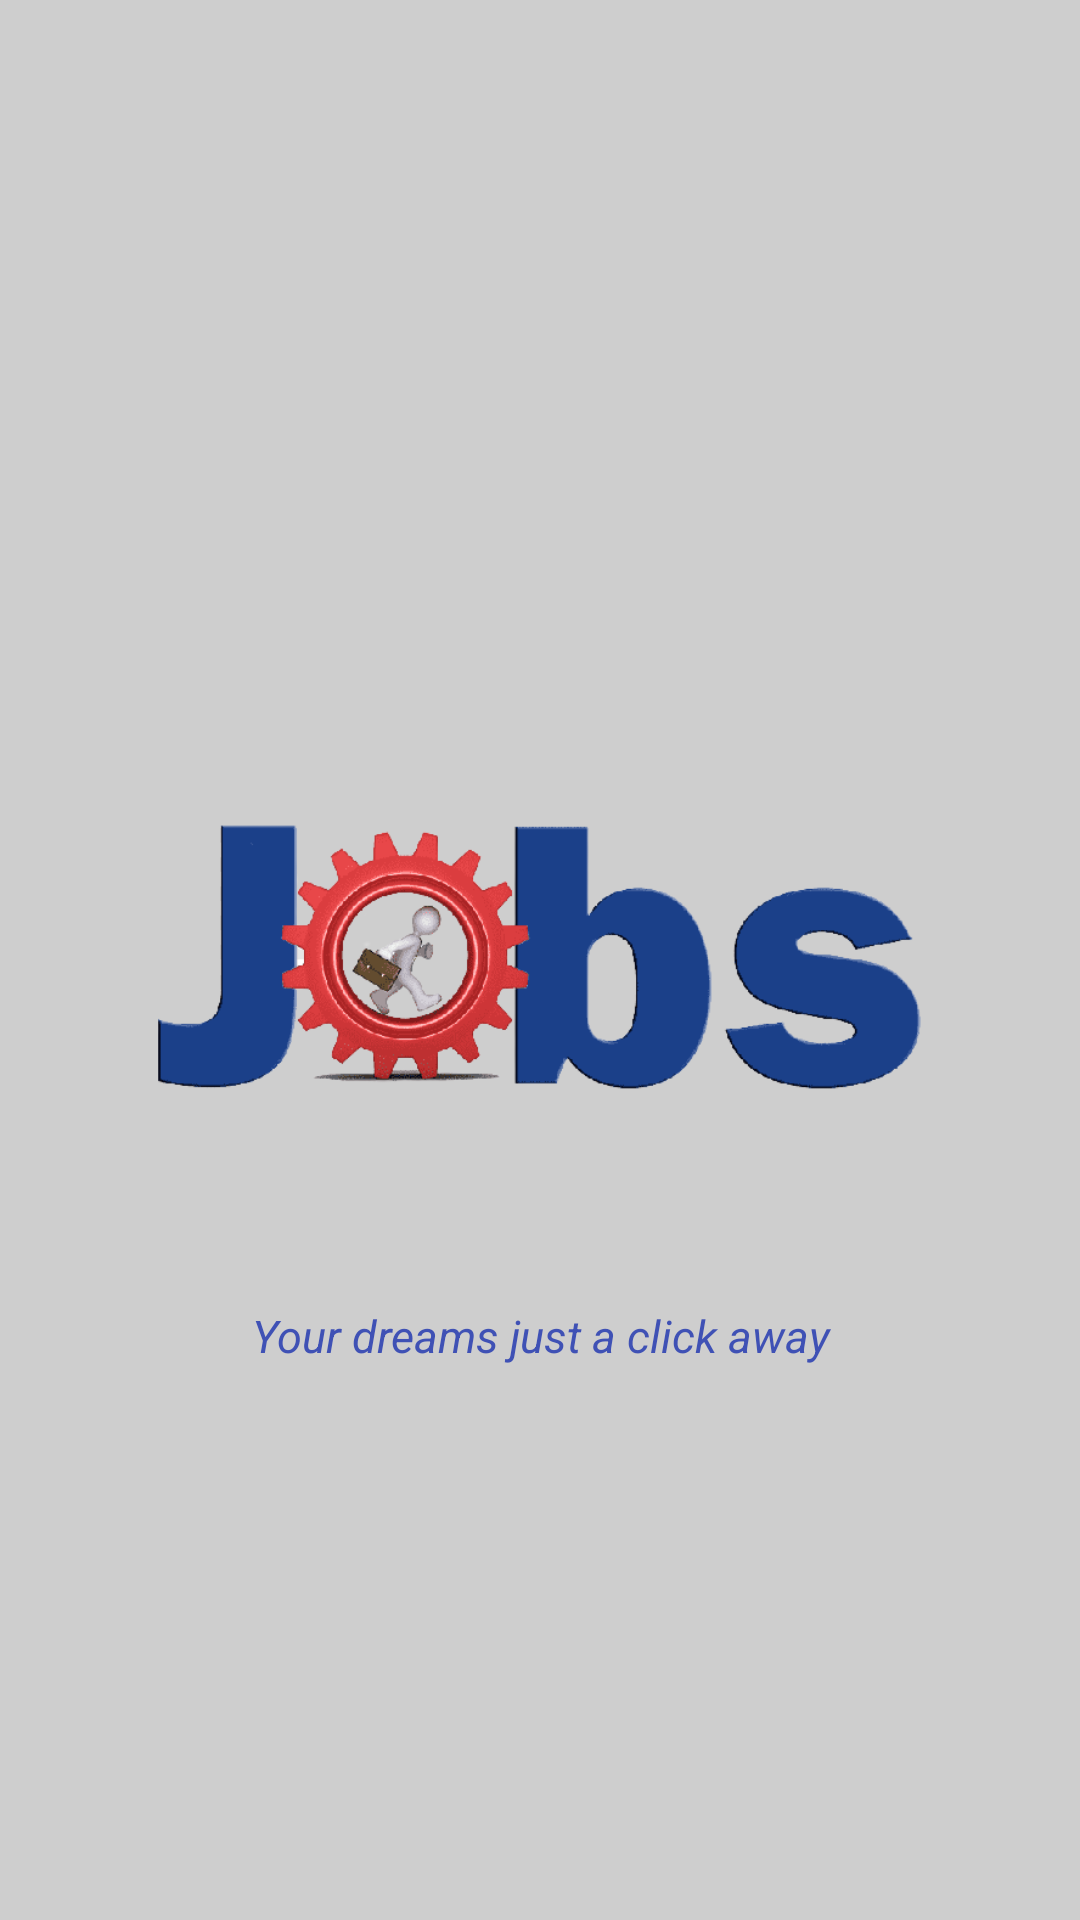

Layout XML and referenced resources for this Android screen:
<!-- AndroidManifest.xml: application theme Theme.LAT_UGD1 -->
<!-- res/layout/activity_splash_screen.xml -->
<?xml version="1.0" encoding="utf-8"?>
<androidx.constraintlayout.widget.ConstraintLayout
    xmlns:android="http://schemas.android.com/apk/res/android"
    xmlns:app="http://schemas.android.com/apk/res-auto"
    xmlns:tools="http://schemas.android.com/tools"
    android:layout_width="match_parent"
    android:layout_height="match_parent"
    android:background="#cecece"
    tools:context=".SplashScreen">

    <ImageView
        android:id="@+id/SplashScreenImg"
        android:layout_width="300dp"
        android:layout_height="200dp"
        android:src="@drawable/logo_job"
        app:layout_constraintBottom_toBottomOf="parent"
        app:layout_constraintLeft_toLeftOf="parent"
        app:layout_constraintRight_toRightOf="parent"
        app:layout_constraintTop_toTopOf="parent"/>

    <TextView
        android:id="@+id/textView1"
        android:layout_width="match_parent"
        android:layout_height="wrap_content"
        app:layout_constraintTop_toBottomOf="@id/SplashScreenImg"
        android:gravity="center"
        android:padding="15dp"
        android:text="Your dreams just a click away"
        android:textColor="@color/blue"
        android:textSize="15dp"
        android:textStyle="italic"
        android:textAlignment="center"/>



</androidx.constraintlayout.widget.ConstraintLayout>
<!-- resources referenced by this layout -->
<resources>
  <color name="blue">#3F51B5</color>
  <!-- drawable logo_job: png bitmap (drawable-v24, 48081 bytes) -->
  <style name="Theme.LAT_UGD1" parent="Theme.Material3.DayNight.NoActionBar">
          
          <item name="colorPrimary">@color/brown</item>
          <item name="colorPrimaryVariant">@color/purple_700</item>
          <item name="colorOnPrimary">@color/white</item>
          
          <item name="colorSecondary">@color/teal_200</item>
          <item name="colorSecondaryVariant">@color/teal_700</item>
          <item name="colorOnSecondary">@color/black</item>
          
          <item name="android:statusBarColor" tools:targetApi="l">?attr/colorPrimaryVariant</item>
          
      </style>
  <color name="brown">#a68559</color>
  <color name="purple_700">#FF3700B3</color>
  <color name="white">#FFFFFFFF</color>
  <color name="teal_200">#FF03DAC5</color>
  <color name="teal_700">#FF018786</color>
  <color name="black">#FF000000</color>
</resources>
